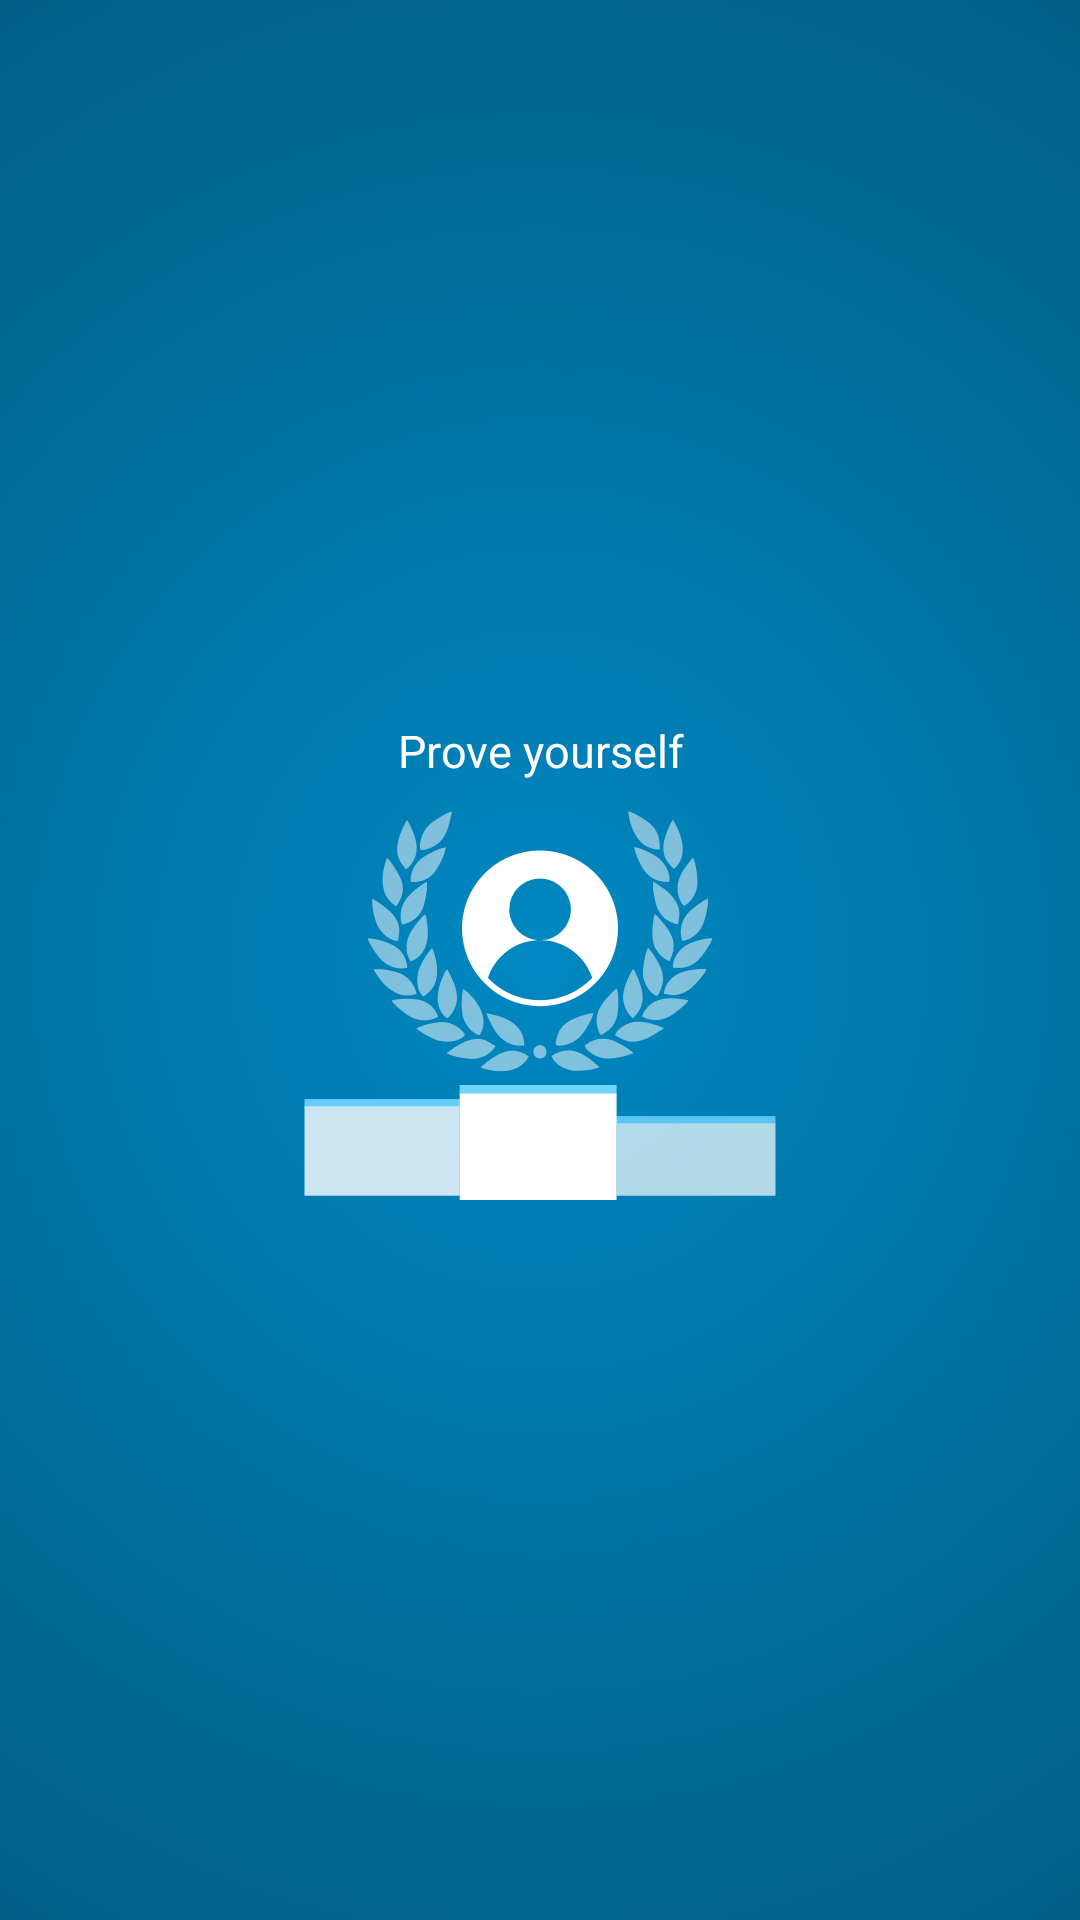

Write the Android layout XML for this screen, with the resource values it uses.
<!-- AndroidManifest.xml: application theme AppTheme -->
<!-- res/layout/welcome3.xml -->
<?xml version="1.0" encoding="utf-8"?>
<LinearLayout xmlns:android="http://schemas.android.com/apk/res/android"
    xmlns:app="http://schemas.android.com/apk/res-auto"
    xmlns:tools="http://schemas.android.com/tools"
    android:layout_width="match_parent"
    android:layout_height="match_parent"
    android:background="@mipmap/info_screen1"
    android:gravity="center_horizontal|center_vertical"
    android:orientation="vertical"
    tools:context="com.ats.sap_recruitment.activity.SplashActivity">


    <LinearLayout
        android:layout_width="match_parent"
        android:layout_height="wrap_content"
        android:gravity="center_horizontal"
        android:orientation="vertical">

        <TextView
            android:gravity="center"
            android:id="@+id/tvText3"
            android:layout_width="match_parent"
            android:layout_height="wrap_content"
            android:layout_marginBottom="10dp"
            android:text="Prove yourself"
            android:textAlignment="center"
            android:textColor="@color/colorWhite"
            android:textSize="15sp" />


        <ImageView
            android:id="@+id/ivLogo"
            android:layout_width="wrap_content"
            android:layout_height="wrap_content"
            android:scaleType="fitXY"
            android:src="@mipmap/logo_screen3" />
    </LinearLayout>
</LinearLayout>
<!-- resources referenced by this layout -->
<resources>
  <color name="colorWhite">#ffffff</color>
  <!-- mipmap info_screen1: jpg bitmap (mipmap-hdpi, 46950 bytes) -->
  <!-- mipmap logo_screen3: png bitmap (mipmap-hdpi, 14359 bytes) -->
  <style name="AppTheme" parent="Theme.AppCompat.Light.DarkActionBar">
          
          <item name="colorPrimary">@color/colorPrimary</item>
          <item name="colorPrimaryDark">@color/colorPrimaryDark</item>
          <item name="colorAccent">@color/colorAccent</item>
      </style>
  <color name="colorPrimary">#005E84</color>
  <color name="colorPrimaryDark">#015271</color>
  <color name="colorAccent">#005E84</color>
</resources>
